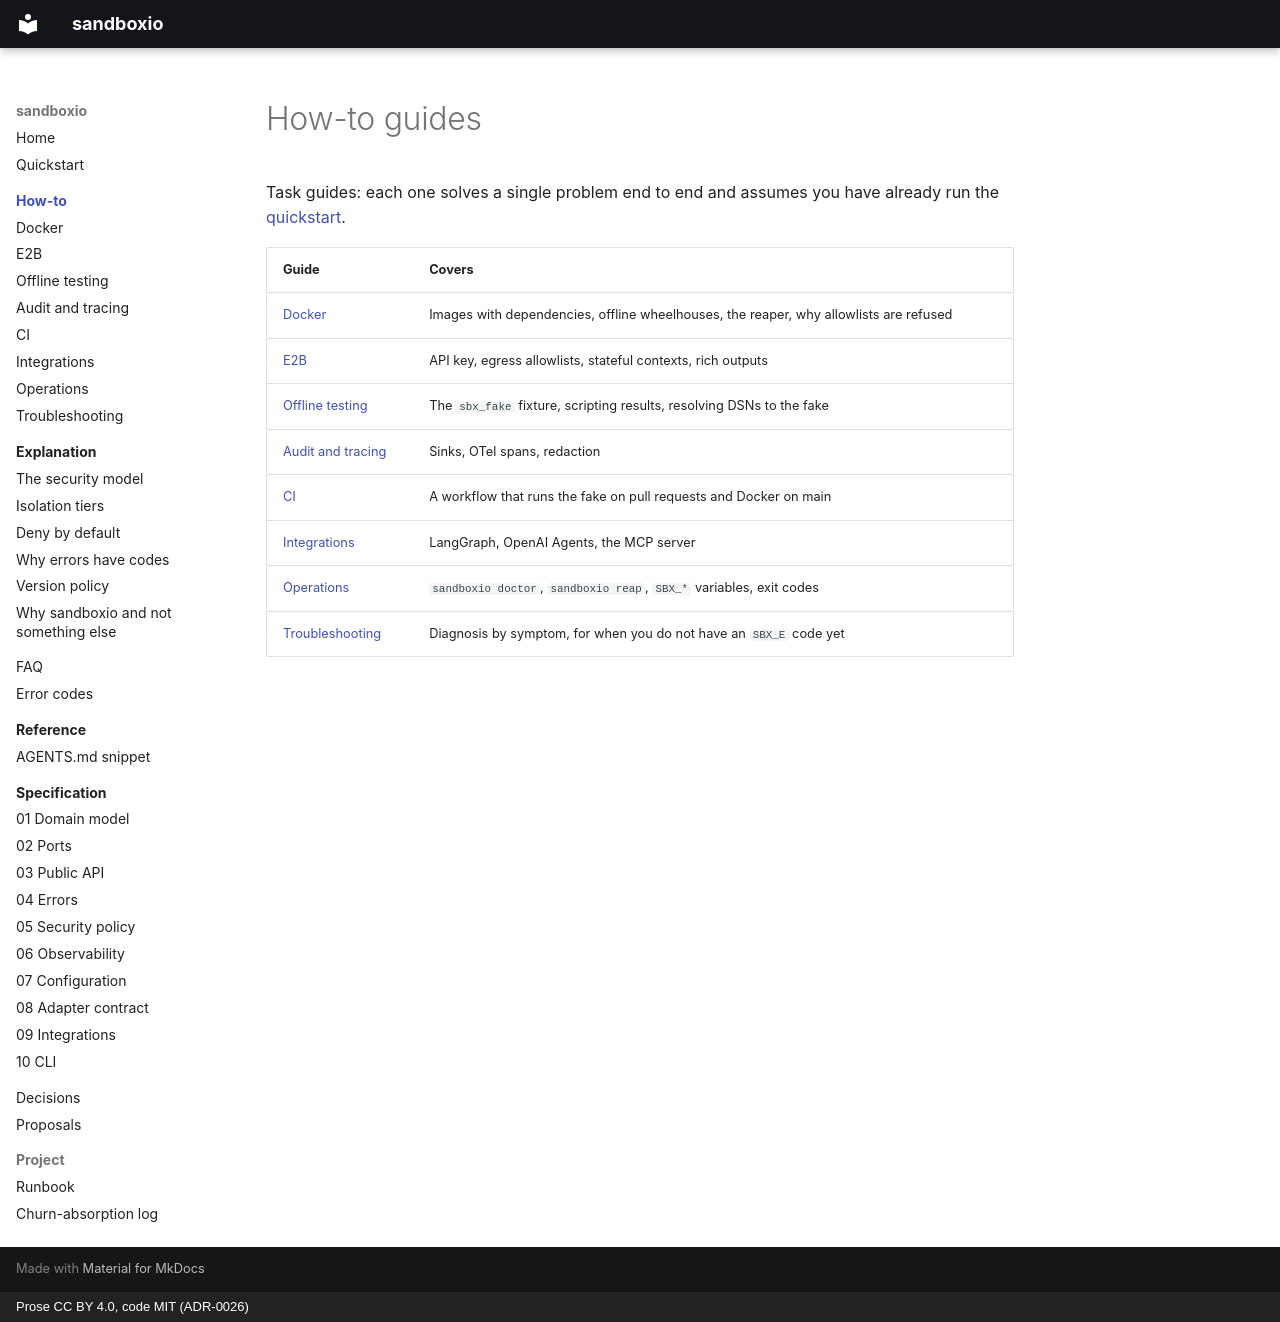

repository: bit-agents/sandboxio · page: how-to/index.html · generator: mkdocs · copyright: Prose CC BY 4.0, code MIT (ADR-0026)

# How-to guides

Task guides: each one solves a single problem end to end and assumes you have already run
the [quickstart](../quickstart.md).

| Guide | Covers |
|-------|--------|
| [Docker](docker.md) | Images with dependencies, offline wheelhouses, the reaper, why allowlists are refused |
| [E2B](e2b.md) | API key, egress allowlists, stateful contexts, rich outputs |
| [Offline testing](offline-testing.md) | The `sbx_fake` fixture, scripting results, resolving DSNs to the fake |
| [Audit and tracing](observability.md) | Sinks, OTel spans, redaction |
| [CI](ci.md) | A workflow that runs the fake on pull requests and Docker on main |
| [Integrations](integrations.md) | LangGraph, OpenAI Agents, the MCP server |
| [Operations](operations.md) | `sandboxio doctor`, `sandboxio reap`, `SBX_*` variables, exit codes |
| [Troubleshooting](troubleshooting.md) | Diagnosis by symptom, for when you do not have an `SBX_E` code yet |
